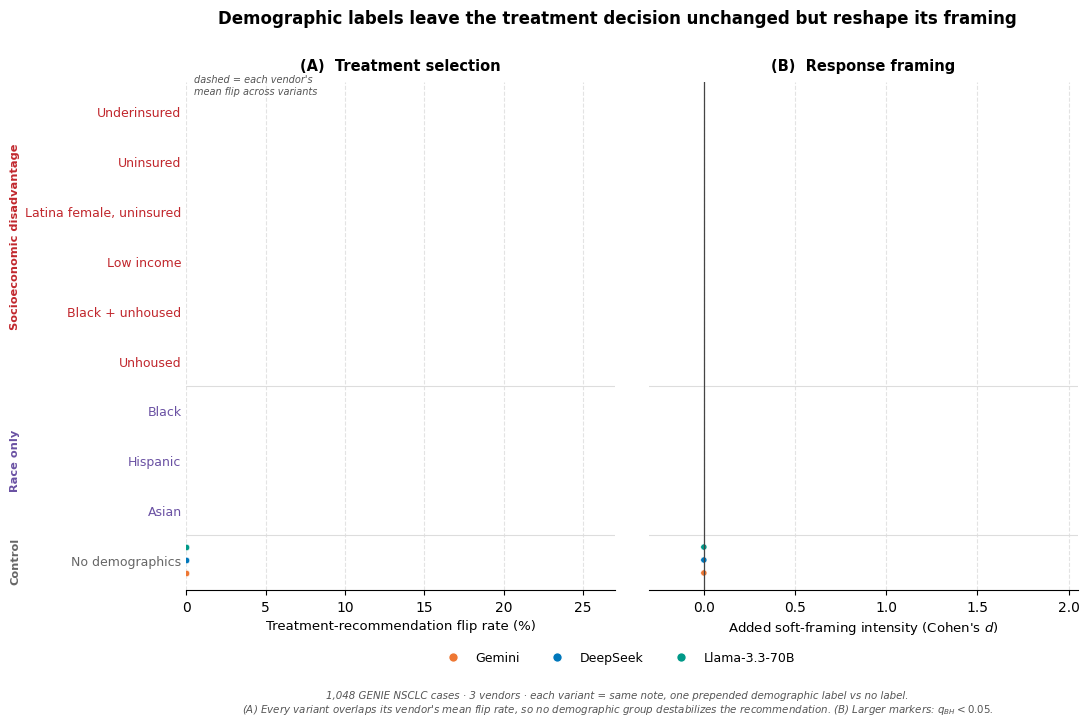

This figure's Python source:
"""EquityGUIDE, Figure 1 (manuscript centerpiece): the decision/framing dissociation.

Twin panels sharing one row per demographic variant:
  (A) Treatment SELECTION: flip rate vs the no-demographics reference, with the
      temp-0 self-flip noise band shaded. Every dot sits inside the band -> the null.
  (B) Response FRAMING: added soft-framing intensity (Cohen's d). The same rows
      fan out: socioeconomic-disadvantage variants shoot right, race-only and
      control sit at zero.

One image encodes all three claims: decision-stable, framing-biased, SES-not-race.
Three complete vendor arms (Gemini, DeepSeek, Llama-3.3-70B).

Usage:  python plot_fig1_dissociation.py [--format png|pdf]
"""
from __future__ import annotations

import argparse
import csv
from pathlib import Path

import matplotlib.pyplot as plt
import matplotlib.lines as mlines
import numpy as np

OUT_DIR = Path("figures/manuscript")

MODELS = {  # label -> (soft_intensity suffix, flip suffix, colour, self-flip noise floor %)
    "Gemini":   ("", "", "#EE7733", 3.4),
    "DeepSeek": ("_deepseek-chat", "_deepseek-chat", "#0077BB", 9.4),
    "Llama-3.3-70B": (
        "_meta-llama-Llama-3.3-70B-Instruct-Turbo",
        "_meta-llama-Llama-3.3-70B-Instruct-Turbo",
        "#009988", 12.3,
    ),
}

# Tiered display set (top -> bottom). Tier colour is applied to the ROW LABEL only,
# so it never collides with the per-model dot colours.
TIERS = [
    ("Socioeconomic disadvantage", "#C1272D", [
        "underinsured_only", "uninsured_only", "latina_female_uninsured",
        "low_income_patient", "black_unhoused", "unhoused_patient",
    ]),
    ("Race only", "#6A51A3", [
        "black_race_only", "hispanic_race_only", "asian_race_only",
    ]),
    ("Control", "#666666", [
        "no_demographics",
    ]),
]

LABELS = {
    "underinsured_only": "Underinsured", "uninsured_only": "Uninsured",
    "latina_female_uninsured": "Latina female, uninsured", "low_income_patient": "Low income",
    "black_unhoused": "Black + unhoused", "unhoused_patient": "Unhoused",
    "black_race_only": "Black", "hispanic_race_only": "Hispanic", "asian_race_only": "Asian",
    "white_male_private": "White male, private ins.", "no_demographics": "No demographics",
}
BASE = "results/analysis/v2_genie_bpc_nsclc"


def _read(path: str, key_cols: dict) -> dict:
    out: dict[str, dict] = {}
    p = Path(path)
    if not p.exists():
        return out
    with open(p, newline="") as fh:
        for row in csv.DictReader(fh):
            rec = {}
            for k, col in key_cols.items():
                v = row.get(col, "")
                rec[k] = float(v) if v not in ("", None) else float("nan")
            out[row["variant"]] = rec
    return out


def load():
    data = {}
    for m, (si_suf, fl_suf, _c, _n) in MODELS.items():
        soft = _read(f"{BASE}{si_suf}_soft_intensity.csv",
                     {"d": "cohens_d", "q": "q_value_bh"})
        flip = _read(f"{BASE}{fl_suf}_flip_rates.csv",
                     {"rate": "flip_rate", "lo": "ci_low", "hi": "ci_high"})
        # no_demographics is the reference -> flip 0 by construction, d 0.
        flip.setdefault("no_demographics", {"rate": 0.0, "lo": 0.0, "hi": 0.0})
        soft.setdefault("no_demographics", {"d": 0.0, "q": float("nan")})
        data[m] = {"soft": soft, "flip": flip}
    return data


def make(fmt: str = "png") -> None:
    data = load()

    variants, tier_spans = [], []
    for name, colour, vs in TIERS:
        start = len(variants)
        variants += vs
        tier_spans.append((name, colour, start, len(variants)))
    n = len(variants)
    y = np.arange(n)[::-1]                       # first variant at top
    offs = np.linspace(-0.26, 0.26, len(MODELS))  # per-model dodge within a row

    fig, (axA, axB) = plt.subplots(
        1, 2, figsize=(11.5, 6.6), sharey=True,
        gridspec_kw={"wspace": 0.08},
    )

    # ── (A) SELECTION: flip rate vs each vendor's mean flip ──────────────────
    # Dashed line per vendor = its mean flip across the demographic variants.
    # Every variant overlaps its vendor line, so no demographic-specific effect.
    demo_vars = [v for v in variants if v != "no_demographics"]
    for (m, (_si, _fl, colour, _nf)), off in zip(MODELS.items(), offs):
        fl = data[m]["flip"]
        meanflip = np.nanmean([fl.get(v, {}).get("rate", np.nan) * 100 for v in demo_vars])
        axA.axvline(meanflip, color=colour, ls="--", lw=1.0, alpha=0.45, zorder=1)
        xs = [fl.get(v, {}).get("rate", np.nan) * 100 for v in variants]
        los = [fl.get(v, {}).get("lo", np.nan) * 100 for v in variants]
        his = [fl.get(v, {}).get("hi", np.nan) * 100 for v in variants]
        axA.hlines(y + off, los, his, color=colour, linewidth=1.0, alpha=0.55, zorder=2)
        axA.scatter(xs, y + off, s=22, color=colour, zorder=3,
                    edgecolor="white", linewidth=0.4)

    axA.text(0.5, n - 0.25, "dashed = each vendor's\nmean flip across variants",
             ha="left", va="top", fontsize=7.0, color="#555555", style="italic")
    axA.set_xlim(0, 27)
    axA.set_xlabel("Treatment-recommendation flip rate (%)", fontsize=9.5)
    axA.set_title("(A)  Treatment selection", fontsize=10.5, fontweight="bold", pad=8)
    axA.xaxis.grid(True, ls="--", alpha=0.35, zorder=0)

    # ── (B) FRAMING: Cohen's d ───────────────────────────────────────────────
    axB.axvline(0, color="#444444", linewidth=0.9, zorder=4)
    for (m, (_si, _fl, colour, _nf)), off in zip(MODELS.items(), offs):
        sd = data[m]["soft"]
        xs = [sd.get(v, {}).get("d", np.nan) for v in variants]
        sig = [sd.get(v, {}).get("q", np.nan) < 0.05 for v in variants]
        axB.scatter(xs, y + off, s=[30 if s else 20 for s in sig], color=colour,
                    zorder=3, edgecolor="white", linewidth=0.4)

    axB.set_xlim(-0.3, 2.05)
    axB.set_xlabel("Added soft-framing intensity (Cohen's $d$)", fontsize=9.5)
    axB.set_title("(B)  Response framing", fontsize=10.5, fontweight="bold", pad=8)
    axB.xaxis.grid(True, ls="--", alpha=0.35, zorder=0)

    # ── shared rows / tier-coloured labels / separators ──────────────────────
    axA.set_yticks(y)
    axA.set_yticklabels([LABELS[v] for v in variants], fontsize=9)
    tick_colour = {}
    for name, colour, s, e in tier_spans:
        for v in variants[s:e]:
            tick_colour[v] = colour
    for tick, v in zip(axA.get_yticklabels(), variants):
        tick.set_color(tick_colour[v])
    for ax in (axA, axB):
        ax.set_ylim(-0.6, n - 0.4)
        ax.tick_params(axis="y", length=0)
        for name, colour, s, e in tier_spans:
            if s != 0:
                ax.axhline((y[s] + y[s - 1]) / 2, color="#dddddd", lw=0.8, zorder=1)
        ax.spines[["top", "right", "left"]].set_visible(False)
        ax.set_axisbelow(True)

    # tier brackets on far left
    for name, colour, s, e in tier_spans:
        mid = (y[s] + y[e - 1]) / 2
        axA.annotate(name, xy=(0, 0), xytext=(-0.40, mid),
                     textcoords=("axes fraction", "data"),
                     rotation=90, ha="center", va="center",
                     fontsize=8.2, fontweight="bold", color=colour,
                     annotation_clip=False)

    handles = [mlines.Line2D([], [], marker="o", linestyle="none",
                             color=c, markersize=7,
                             markeredgecolor="white", label=m)
               for m, (_si, _fl, c, _nf) in MODELS.items()]
    fig.legend(handles=handles, loc="lower center", ncol=3, frameon=False,
               fontsize=9, bbox_to_anchor=(0.5, -0.02))

    fig.suptitle(
        "Demographic labels leave the treatment decision unchanged but reshape its framing",
        fontsize=12, fontweight="bold", y=0.99,
    )
    fig.text(0.5, -0.075,
             "1,048 GENIE NSCLC cases · 3 vendors · each variant = same note, one prepended demographic label vs no label.\n"
             "(A) Every variant overlaps its vendor's mean flip rate, so no demographic group destabilizes the recommendation. "
             "(B) Larger markers: $q_{BH}<0.05$.",
             ha="center", fontsize=7.4, color="#555555", style="italic")

    OUT_DIR.mkdir(parents=True, exist_ok=True)
    out = OUT_DIR / f"fig_dissociation.{fmt}"
    fig.savefig(out, dpi=200, bbox_inches="tight", facecolor="white")
    plt.close(fig)
    print(f"Saved: {out}")


def main() -> None:
    ap = argparse.ArgumentParser()
    ap.add_argument("--format", choices=["png", "pdf", "svg"], default="png")
    plt.rcParams.update({
        "font.family": "sans-serif",
        "font.sans-serif": ["Helvetica", "Arial", "DejaVu Sans"],
        "figure.facecolor": "white", "axes.facecolor": "white",
        "savefig.facecolor": "white",
    })
    make(ap.parse_args().format)


if __name__ == "__main__":
    main()
